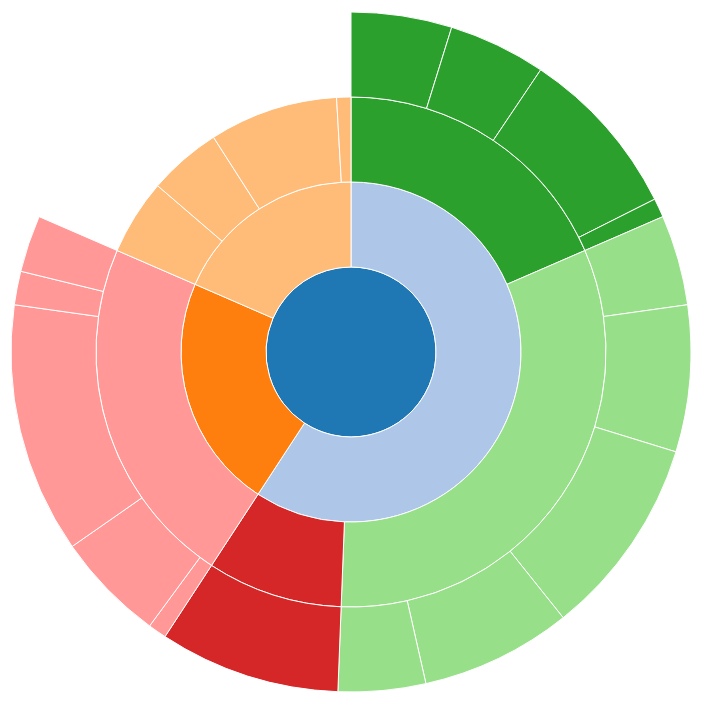
D3 v4 page, settled after 360 driven frames (6 s of simulated time); the page loaded 1 data file(s).



var width = 960,
    height = 700,
    radius = (Math.min(width, height) / 2) - 10; //440


var formatNumber = d3.format(",d"); //returns number with commas and ignores decimal values

var x = d3.scaleLinear()
    .range([0, 2 * Math.PI]); //creates linear scale from 0 to 2PI

var y = d3.scaleLinear()
    .range([0, radius]); // creates sqrt scale from 0 to radius(440)

var color = d3.scaleOrdinal(d3.schemeCategory20); // creates color scheme array

var partition = d3.partition();

var arc = d3.arc()
    .startAngle(function(d) { return Math.max(0, Math.min(2 * Math.PI, x(d.x0))); })
    .endAngle(function(d) { return Math.max(0, Math.min(2 * Math.PI, x(d.x1))); })
    .innerRadius(function(d) { return Math.max(0, y(d.y0)); })
    .outerRadius(function(d) { return Math.max(0, y(d.y1)); });


var svg = d3.select("body").append("svg")
    .attr("width", width)
    .attr("height", height)
  .append("g")
    .attr("transform", "translate(" + width / 2 + "," + (height / 2) + ")");

d3.json("flare.json", function(error, root) {
  if (error) throw error;
  console.log(root);
  root = d3.hierarchy(root);
  root.sum(function(d) { return d.size; });
  svg.selectAll("path")
      .data(partition(root).descendants())
    .enter().append("path")
      .attr("d", arc)
      .style("fill", function(d) { return color((d.children ? d : d.parent).data.name); })
      .on("click", click)
    .append("title")
      .text(function(d) { return d.data.name + "\n" + formatNumber(d.value); });
});

function click(d) {
  svg.transition()
      .duration(750)
      .tween("scale", function() {
        var xd = d3.interpolate(x.domain(), [d.x0, d.x1]),
            yd = d3.interpolate(y.domain(), [d.y0, 1]),
            yr = d3.interpolate(y.range(), [d.y0 ? 20 : 0, radius]);
        return function(t) { x.domain(xd(t)); y.domain(yd(t)).range(yr(t)); };
      })
    .selectAll("path")
      .attrTween("d", function(d) { return function() { return arc(d); }; });
}

d3.select(self.frameElement).style("height", height + "px");


### data: flare.json
{
 "name": "flare",
 "children": [
  {
   "name": "analytics",
   "children": [
    "{... 2 keys}",
    "{... 2 keys}",
    "{... 2 keys}"
   ]
  },
  {
   "name": "data",
   "children": [
    "{... 2 keys}"
   ]
  },
  {
   "name": "display",
   "children": [
    "{... 2 keys}",
    "{... 2 keys}",
    "{... 2 keys}",
    "{... 2 keys}"
   ]
  }
 ]
}